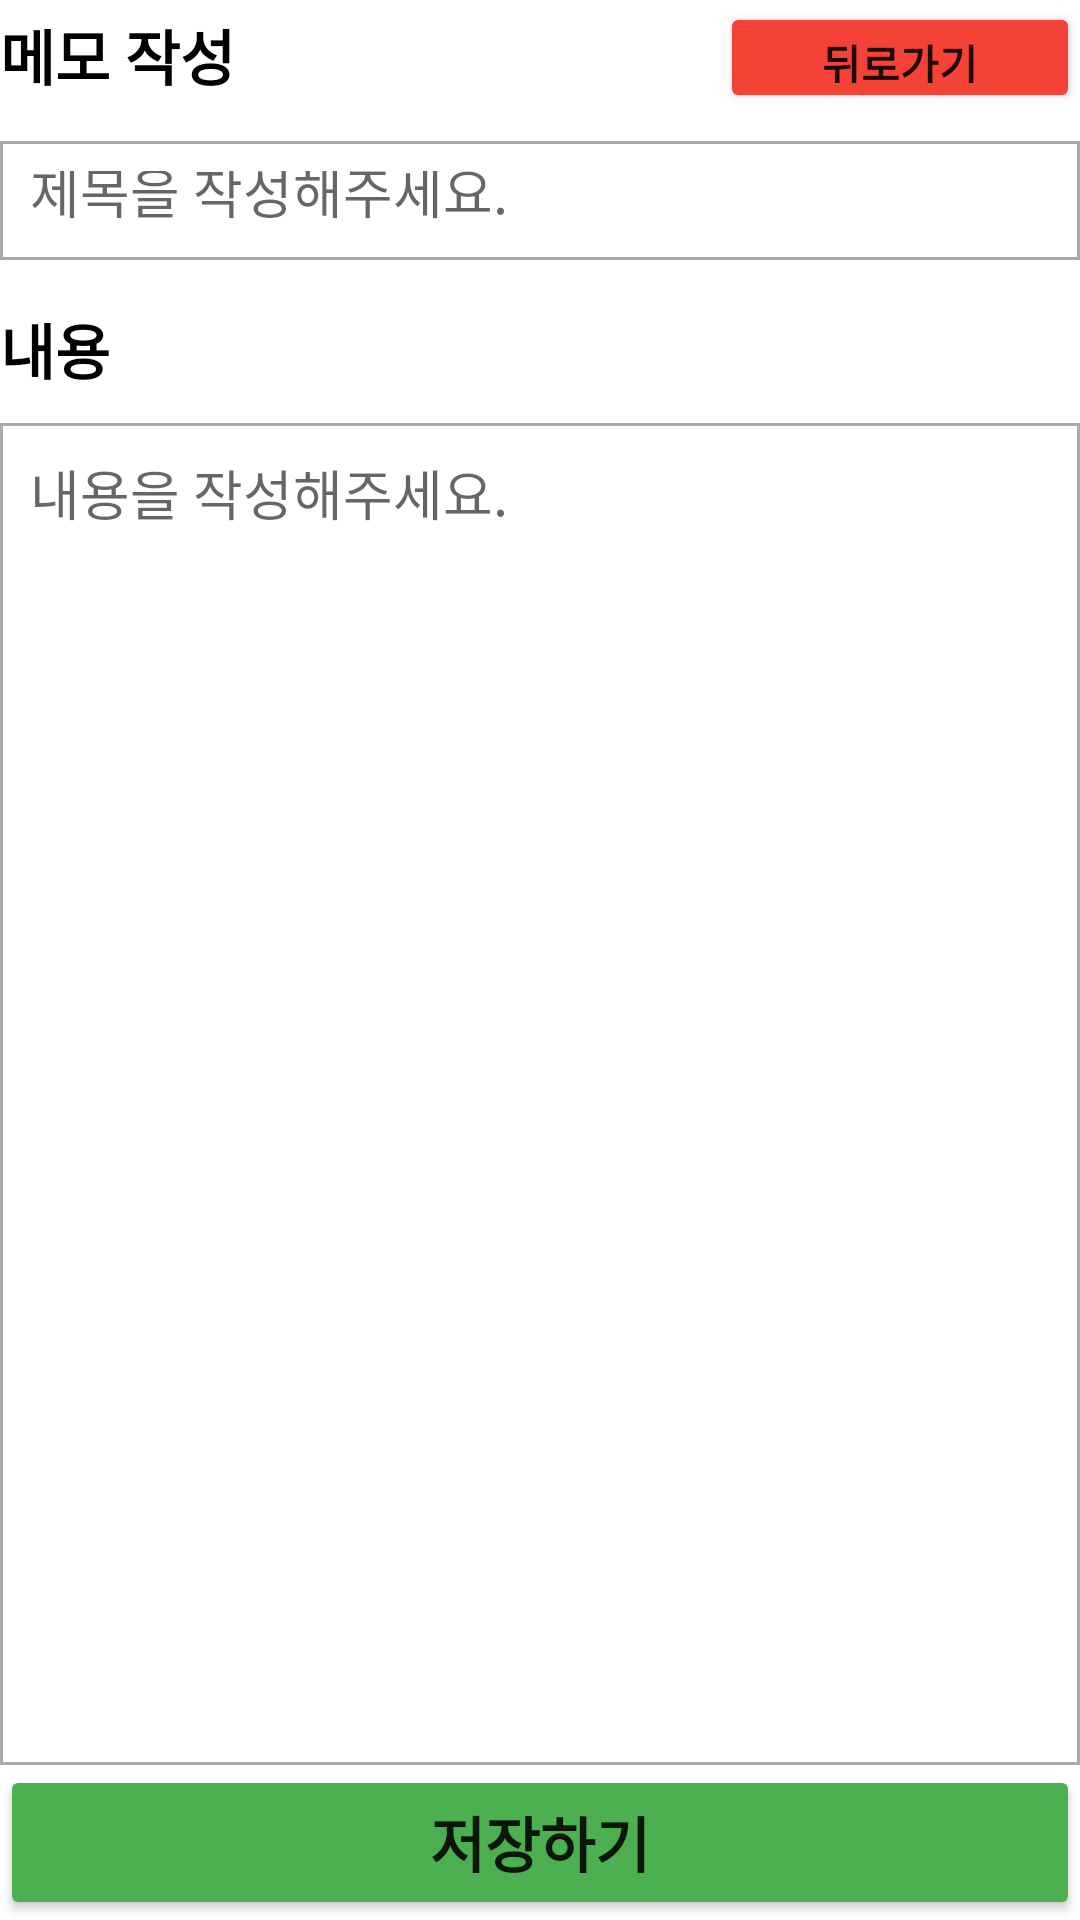

Reconstruct the res/layout file that produces this screen, plus the resources it refers to.
<!-- AndroidManifest.xml: application theme Theme.MyMemo -->
<!-- res/layout/activity_write.xml -->
<?xml version="1.0" encoding="utf-8"?>
<LinearLayout xmlns:android="http://schemas.android.com/apk/res/android"
    xmlns:app="http://schemas.android.com/apk/res-auto"
    xmlns:tools="http://schemas.android.com/tools"
    android:layout_width="match_parent"
    android:layout_height="match_parent"
    android:layout_marginStart="10dp"
    android:layout_marginLeft="10dp"
    android:layout_marginTop="10dp"
    android:layout_marginEnd="10dp"
    android:layout_marginRight="10dp"
    android:orientation="vertical"
    tools:context=".WriteActivity">

    <LinearLayout
        android:layout_width="match_parent"
        android:layout_height="match_parent"
        android:layout_weight="0.8"
        android:orientation="vertical">

        <LinearLayout

            android:layout_width="match_parent"
            android:layout_height="match_parent"
            android:layout_marginBottom="10dp"
            android:layout_weight="0.85"
            android:orientation="horizontal">

            <TextView
                android:id="@+id/textView3"
                android:layout_width="match_parent"
                android:layout_height="match_parent"
                android:layout_weight="1"
                android:gravity="center_vertical"
                android:text="메모 작성"
                android:textColor="#000000"
                android:textSize="20sp"
                android:textStyle="bold" />

            <Button
                android:id="@+id/back_btn"
                android:layout_width="match_parent"
                android:layout_height="wrap_content"
                android:layout_weight="2"
                android:text="뒤로가기"
                android:textStyle="bold"
                app:backgroundTint="#F44336" />
        </LinearLayout>

        <EditText
            android:id="@+id/memo_title_edit"
            android:layout_width="match_parent"
            android:layout_height="match_parent"
            android:layout_weight="1"
            android:background="@drawable/borderline"
            android:ems="10"
            android:hint="제목을 작성해주세요."
            android:inputType="textPersonName"
            android:padding="10dp" />
    </LinearLayout>

    <LinearLayout
        android:layout_width="match_parent"
        android:layout_height="match_parent"
        android:layout_marginTop="15dp"
        android:layout_weight="0.2"
        android:orientation="vertical">

        <TextView
            android:id="@+id/textView4"
            android:layout_width="match_parent"
            android:layout_height="wrap_content"
            android:layout_marginBottom="10dp"
            android:text="내용"
            android:textColor="#000000"
            android:textSize="20sp"
            android:textStyle="bold" />

        <EditText
            android:id="@+id/memo_content_edit"
            android:layout_width="match_parent"
            android:layout_height="match_parent"
            android:background="@drawable/borderline"
            android:ems="10"
            android:gravity="top"
            android:hint="내용을 작성해주세요."
            android:inputType="textPersonName"
            android:padding="10dp" />
    </LinearLayout>

    <LinearLayout
        android:layout_width="match_parent"
        android:layout_height="match_parent"
        android:layout_weight="0.85"
        android:orientation="vertical">

        <Button
            android:id="@+id/save_btn"
            android:layout_width="match_parent"
            android:layout_height="match_parent"
            android:text="저장하기"
            android:textSize="20sp"
            android:textStyle="bold"
            app:backgroundTint="#4CAF50" />
    </LinearLayout>
</LinearLayout>
<!-- resources referenced by this layout -->
<resources>
  <!-- drawable borderline (drawable) -->
  <?xml version="1.0" encoding="utf-8"?>
  <shape xmlns:android="http://schemas.android.com/apk/res/android">
      
      <solid android:color="@android:color/white" />
  
      
      <padding
          android:bottom="-1dp"
          android:right="-1dp"
          android:left="-1dp"/>
  
      
      <stroke
          android:width="1dp"
          android:color="@android:color/darker_gray" />
  </shape>
  <style name="Theme.MyMemo" parent="Theme.MaterialComponents.DayNight.DarkActionBar">
          
          <item name="colorPrimary">@color/purple_500</item>
          <item name="colorPrimaryVariant">@color/purple_700</item>
          <item name="colorOnPrimary">@color/white</item>
          
          <item name="colorSecondary">@color/teal_200</item>
          <item name="colorSecondaryVariant">@color/teal_700</item>
          <item name="colorOnSecondary">@color/black</item>
          
          <item name="android:statusBarColor">?attr/colorPrimaryVariant</item>
          
      </style>
  <!-- not gathered from this repository: default colours our renderer supplied (Android Studio template values) -->
  <color name="purple_500">#FF6200EE</color>
  <color name="purple_700">#FF3700B3</color>
  <color name="teal_200">#FF03DAC5</color>
  <color name="teal_700">#FF018786</color>
  <color name="black">#FF000000</color>
  <color name="white">#FFFFFFFF</color>
</resources>
